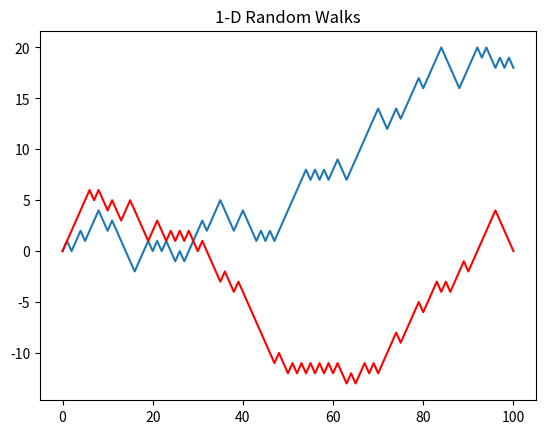

Here is the Python script that generated this plot:
import numpy as np
import matplotlib.pyplot as plt
def Randomwalk1D(n): #n here is the no. of steps that we require
   x = 0
   y = 0
   xposition = [0] #starting from origin (0,0)
   yposition = [0] 
   for i in range (1,n+1):
       step = np.random.uniform(0,1)
       if step < 0.5: # if step is less than 0.5 we move up    
           x += 1
           y += 1  #moving up in u direction
       if step > 0.5: # if step is greater than 0.5 we move down  
           x += 1
           y += -1 #moving down in y direction
 
       xposition.append(x)
       yposition.append(y)
   return [xposition,yposition]
Randwalk = Randomwalk1D(100)
Randwalk1 = Randomwalk1D(100)
plt.plot(Randwalk[0],Randwalk[1],Randwalk1[0],Randwalk1[1],'r-', label = "Randwalk1D") 
plt.title("1-D Random Walks")
plt.show()